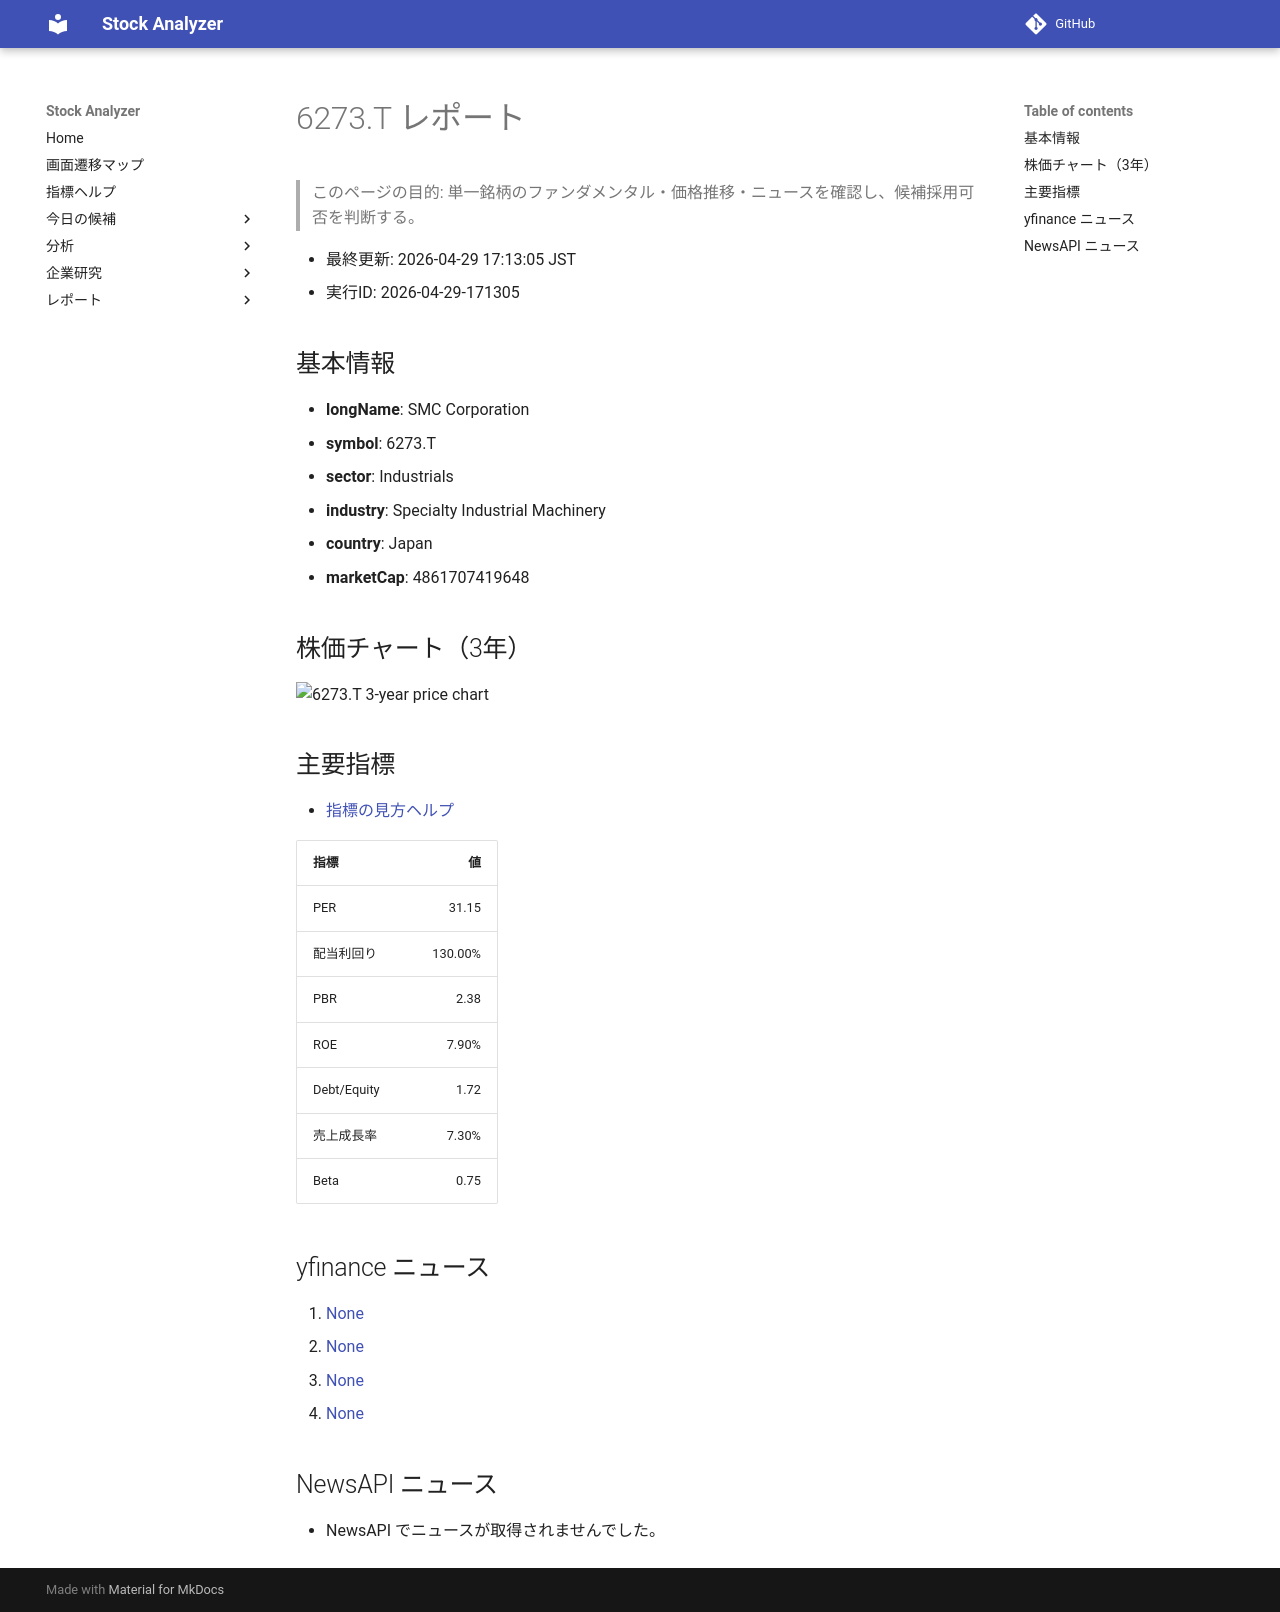

repository: Yumi-note/Making-APP · page: reports/2026-04-29/171305/6273_T/index.html · generator: mkdocs

# 6273.T レポート

> このページの目的: 単一銘柄のファンダメンタル・価格推移・ニュースを確認し、候補採用可否を判断する。

- 最終更新: 2026-04-29 17:13:05 JST
- 実行ID: 2026-04-29-171305

## 基本情報

- **longName**: SMC Corporation
- **symbol**: 6273.T
- **sector**: Industrials
- **industry**: Specialty Industrial Machinery
- **country**: Japan
- **marketCap**: 4861707419648

## 株価チャート（3年）

![6273.T 3-year price chart](6273_T_3y.png)

## 主要指標

- [指標の見方ヘルプ](../../../../indicators.md)

| 指標 | 値 |
|---|---:|
| PER | 31.15 |
| 配当利回り | 130.00% |
| PBR | 2.38 |
| ROE | 7.90% |
| Debt/Equity | 1.72 |
| 売上成長率 | 7.30% |
| Beta | 0.75 |

## yfinance ニュース

1. [None](None)
2. [None](None)
3. [None](None)
4. [None](None)

## NewsAPI ニュース

- NewsAPI でニュースが取得されませんでした。
